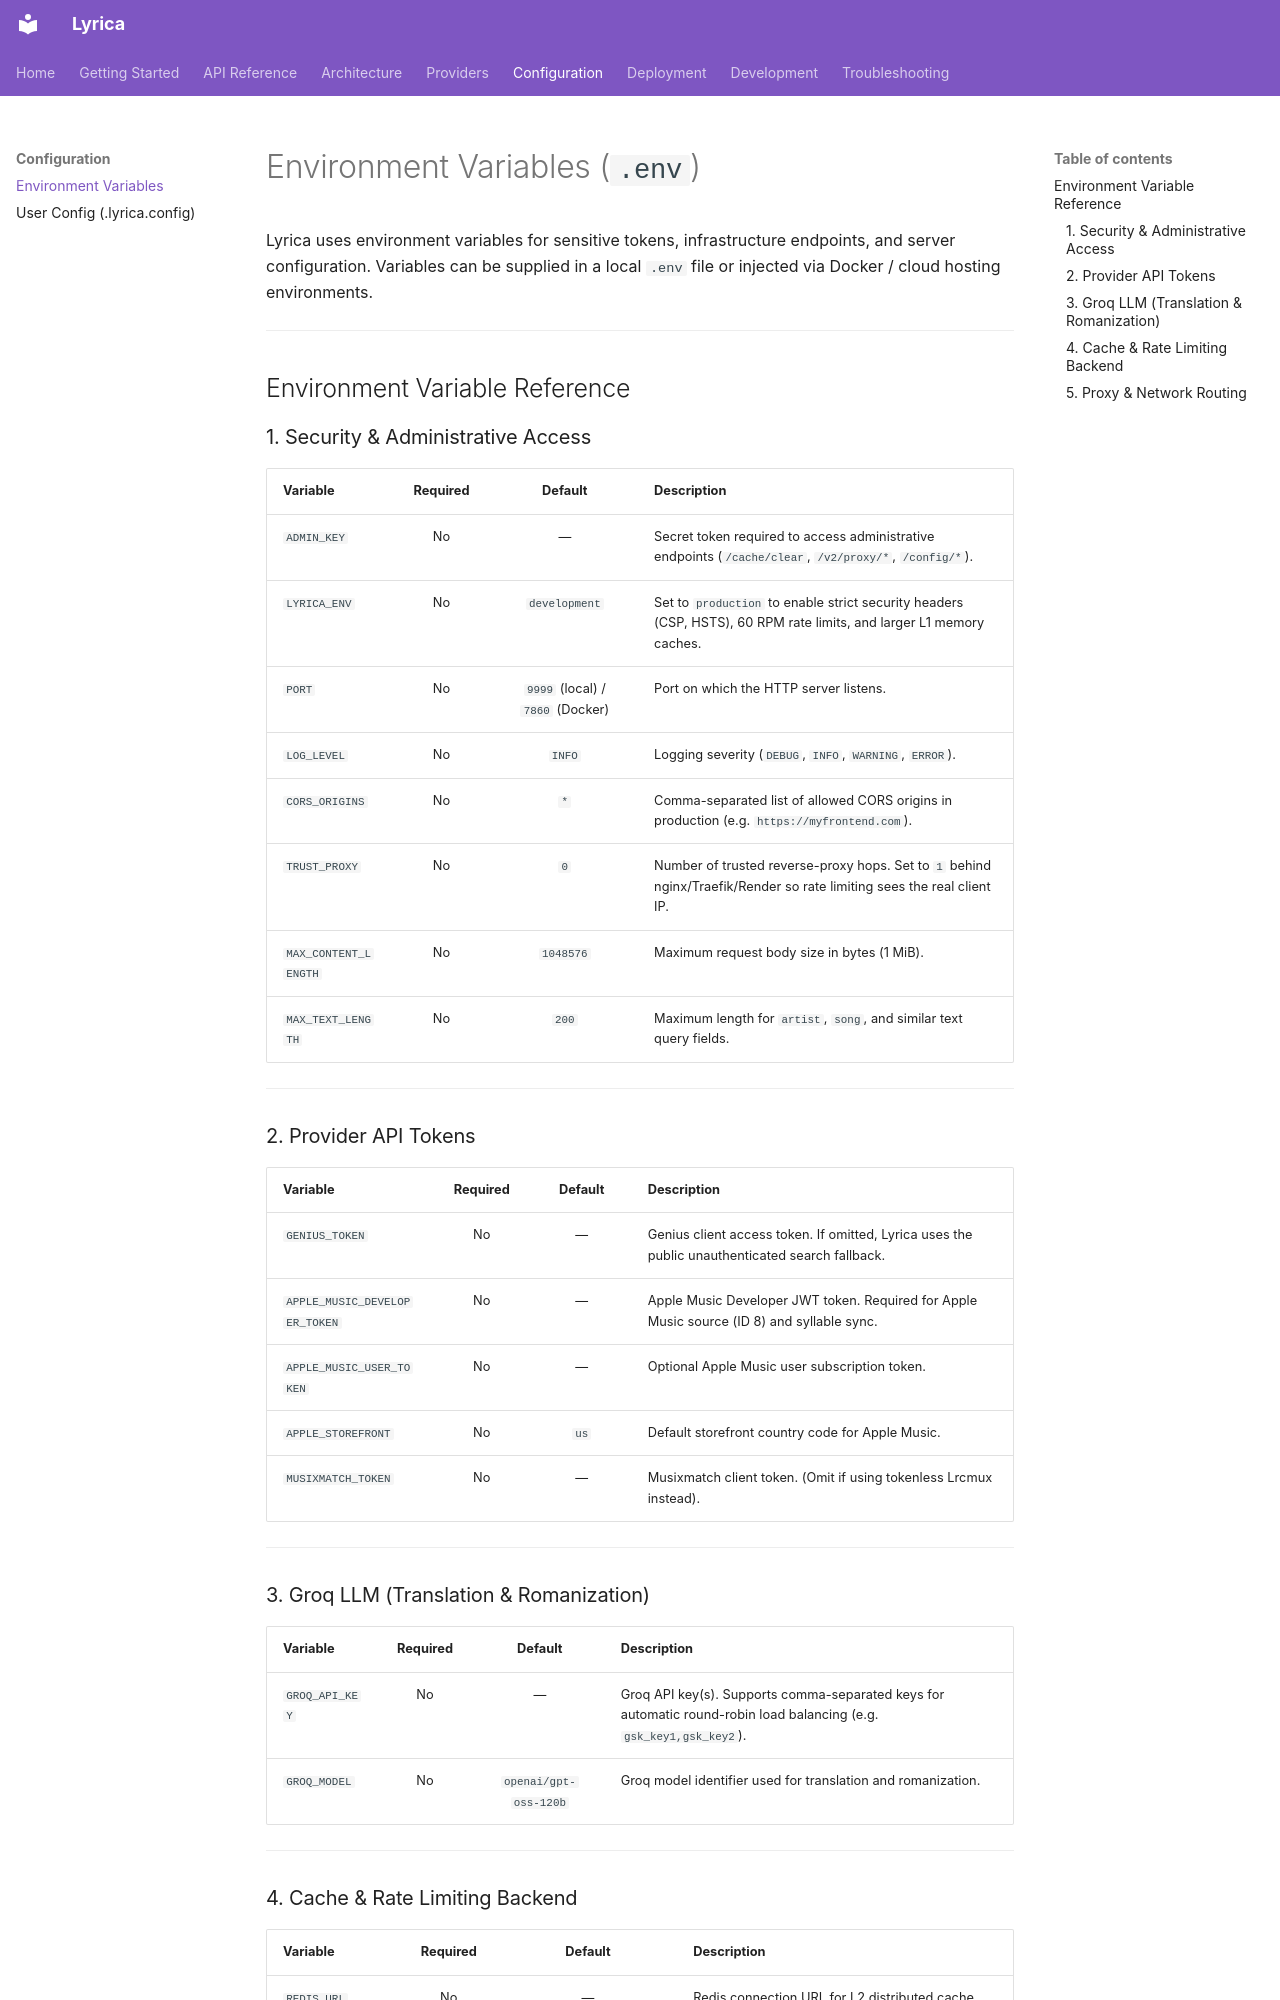

repository: Wilooper/Lyrica · page: configuration/environment/index.html · generator: mkdocs

# Environment Variables (`.env`)

Lyrica uses environment variables for sensitive tokens, infrastructure endpoints, and server configuration. Variables can be supplied in a local `.env` file or injected via Docker / cloud hosting environments.

---

## Environment Variable Reference

### 1. Security & Administrative Access

| Variable | Required | Default | Description |
|---|:---:|:---:|---|
| `ADMIN_KEY` | No | — | Secret token required to access administrative endpoints (`/cache/clear`, `/v2/proxy/*`, `/config/*`). |
| `LYRICA_ENV` | No | `development` | Set to `production` to enable strict security headers (CSP, HSTS), 60 RPM rate limits, and larger L1 memory caches. |
| `PORT` | No | `9999` (local) / `7860` (Docker) | Port on which the HTTP server listens. |
| `LOG_LEVEL` | No | `INFO` | Logging severity (`DEBUG`, `INFO`, `WARNING`, `ERROR`). |
| `CORS_ORIGINS` | No | `*` | Comma-separated list of allowed CORS origins in production (e.g. `https://myfrontend.com`). |
| `TRUST_PROXY` | No | `0` | Number of trusted reverse-proxy hops. Set to `1` behind nginx/Traefik/Render so rate limiting sees the real client IP. |
| `MAX_CONTENT_LENGTH` | No | `1048576` | Maximum request body size in bytes (1 MiB). |
| `MAX_TEXT_LENGTH` | No | `200` | Maximum length for `artist`, `song`, and similar text query fields. |

---

### 2. Provider API Tokens

| Variable | Required | Default | Description |
|---|:---:|:---:|---|
| `GENIUS_TOKEN` | No | — | Genius client access token. If omitted, Lyrica uses the public unauthenticated search fallback. |
| `APPLE_MUSIC_DEVELOPER_TOKEN` | No | — | Apple Music Developer JWT token. Required for Apple Music source (ID 8) and syllable sync. |
| `APPLE_MUSIC_USER_TOKEN` | No | — | Optional Apple Music user subscription token. |
| `APPLE_STOREFRONT` | No | `us` | Default storefront country code for Apple Music. |
| `MUSIXMATCH_TOKEN` | No | — | Musixmatch client token. (Omit if using tokenless Lrcmux instead). |

---

### 3. Groq LLM (Translation & Romanization)

| Variable | Required | Default | Description |
|---|:---:|:---:|---|
| `GROQ_API_KEY` | No | — | Groq API key(s). Supports comma-separated keys for automatic round-robin load balancing (e.g. `gsk_key1,gsk_key2`). |
| `GROQ_MODEL` | No | `openai/gpt-oss-120b` | Groq model identifier used for translation and romanization. |

---
